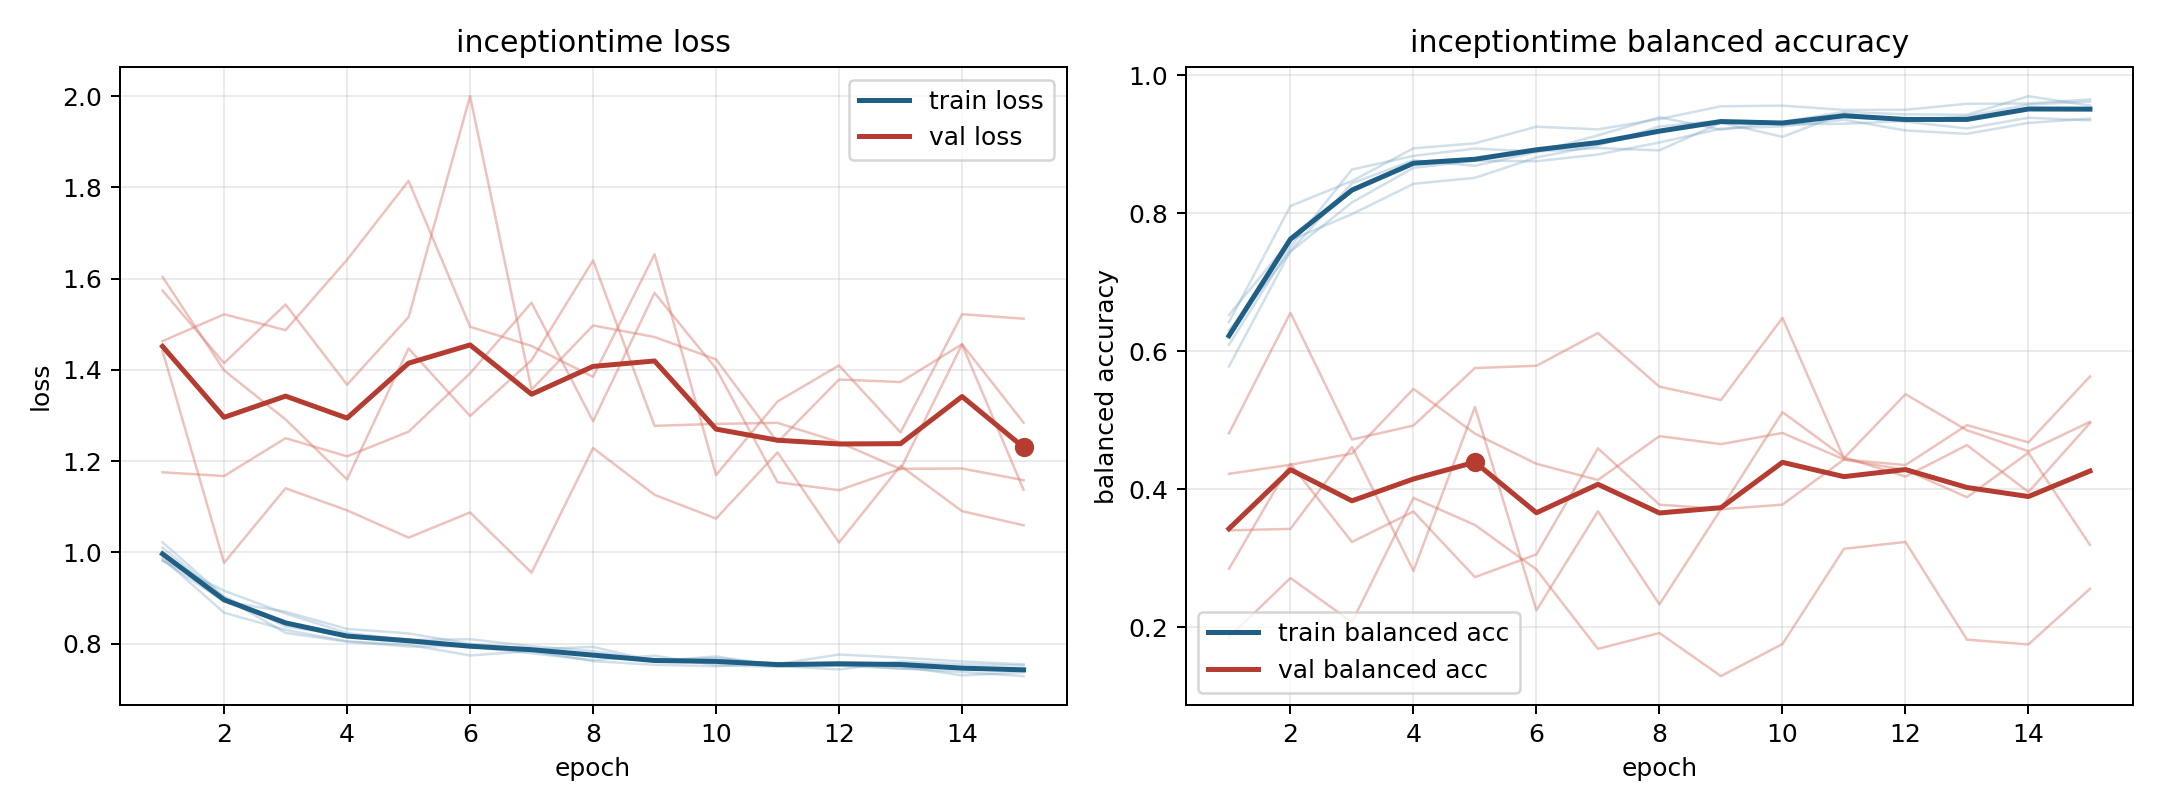

Source data for this figure (header and first rows):
model, fold, epoch, train_loss, train_balanced_accuracy, val_loss, val_balanced_accuracy
inceptiontime, 1, 1, 0.9819, 0.6528, 1.574, 0.1853
inceptiontime, 1, 2, 0.8929, 0.7611, 1.415, 0.2713
inceptiontime, 1, 3, 0.8701, 0.7989, 1.544, 0.2073
inceptiontime, 1, 4, 0.8324, 0.8428, 1.368, 0.3874
inceptiontime, 1, 5, 0.8226, 0.8516, 1.516, 0.3482
inceptiontime, 1, 6, 0.7998, 0.8811, 2, 0.2836
inceptiontime, 1, 7, 0.789, 0.8985, 1.357, 0.1685
inceptiontime, 1, 8, 0.7723, 0.926, 1.498, 0.1915
inceptiontime, 1, 9, 0.7639, 0.9346, 1.472, 0.129
inceptiontime, 1, 10, 0.762, 0.9292, 1.423, 0.1755
inceptiontime, 1, 11, 0.7574, 0.93, 1.242, 0.3136
inceptiontime, 1, 12, 0.7556, 0.9339, 1.379, 0.3236
inceptiontime, 1, 13, 0.7456, 0.9409, 1.374, 0.1819
inceptiontime, 1, 14, 0.7381, 0.9578, 1.456, 0.175
inceptiontime, 1, 15, 0.729, 0.9621, 1.285, 0.2556
inceptiontime, 2, 1, 1.01, 0.6094, 1.463, 0.3403
inceptiontime, 2, 2, 0.901, 0.7516, 1.522, 0.3425
inceptiontime, 2, 3, 0.8236, 0.8636, 1.487, 0.4613
inceptiontime, 2, 4, 0.8047, 0.8834, 1.642, 0.2816
inceptiontime, 2, 5, 0.7939, 0.894, 1.815, 0.5192
inceptiontime, 2, 6, 0.795, 0.8896, 1.495, 0.2244
inceptiontime, 2, 7, 0.7879, 0.8947, 1.453, 0.368
inceptiontime, 2, 8, 0.793, 0.8913, 1.385, 0.2331
inceptiontime, 2, 9, 0.7617, 0.9316, 1.654, 0.3709
inceptiontime, 2, 10, 0.7722, 0.911, 1.17, 0.3777
inceptiontime, 2, 11, 0.7517, 0.9449, 1.331, 0.4431
inceptiontime, 2, 12, 0.7435, 0.933, 1.41, 0.428
inceptiontime, 2, 13, 0.7609, 0.9232, 1.263, 0.3884
inceptiontime, 2, 14, 0.7549, 0.9387, 1.522, 0.453
inceptiontime, 2, 15, 0.7523, 0.9349, 1.512, 0.3193
inceptiontime, 3, 1, 0.9873, 0.6424, 1.604, 0.4224
inceptiontime, 3, 2, 0.8679, 0.8107, 1.399, 0.4355
inceptiontime, 3, 3, 0.8304, 0.8469, 1.292, 0.4518
inceptiontime, 3, 4, 0.8052, 0.8943, 1.16, 0.5456
inceptiontime, 3, 5, 0.7976, 0.9016, 1.447, 0.4806
inceptiontime, 3, 6, 0.7743, 0.9257, 1.299, 0.4369
inceptiontime, 3, 7, 0.7839, 0.9218, 1.421, 0.4134
inceptiontime, 3, 8, 0.7618, 0.9368, 1.64, 0.477
inceptiontime, 3, 9, 0.7538, 0.9553, 1.278, 0.4654
inceptiontime, 3, 10, 0.7506, 0.9562, 1.282, 0.4816
inceptiontime, 3, 11, 0.7573, 0.95, 1.284, 0.4433
inceptiontime, 3, 12, 0.7521, 0.9502, 1.242, 0.435
inceptiontime, 3, 13, 0.7453, 0.9589, 1.183, 0.493
inceptiontime, 3, 14, 0.7477, 0.9593, 1.456, 0.468
inceptiontime, 3, 15, 0.7402, 0.9654, 1.138, 0.5634
inceptiontime, 4, 1, 0.9827, 0.6301, 1.176, 0.2846
inceptiontime, 4, 2, 0.9162, 0.7446, 1.168, 0.437
inceptiontime, 4, 3, 0.8661, 0.8159, 1.25, 0.3236
inceptiontime, 4, 4, 0.8236, 0.8661, 1.211, 0.3676
inceptiontime, 4, 5, 0.8082, 0.8763, 1.265, 0.2725
inceptiontime, 4, 6, 0.8099, 0.8756, 1.393, 0.3056
inceptiontime, 4, 7, 0.7945, 0.8854, 1.548, 0.4593
inceptiontime, 4, 8, 0.7838, 0.9028, 1.288, 0.3776
inceptiontime, 4, 9, 0.7628, 0.9229, 1.569, 0.3714
inceptiontime, 4, 10, 0.7683, 0.9262, 1.403, 0.5118
inceptiontime, 4, 11, 0.7554, 0.9359, 1.154, 0.4465
inceptiontime, 4, 12, 0.7764, 0.9202, 1.136, 0.4184
inceptiontime, 4, 13, 0.7695, 0.9153, 1.183, 0.464
inceptiontime, 4, 14, 0.761, 0.9312, 1.184, 0.396
inceptiontime, 4, 15, 0.7549, 0.9374, 1.158, 0.4959
... 15 more rows
